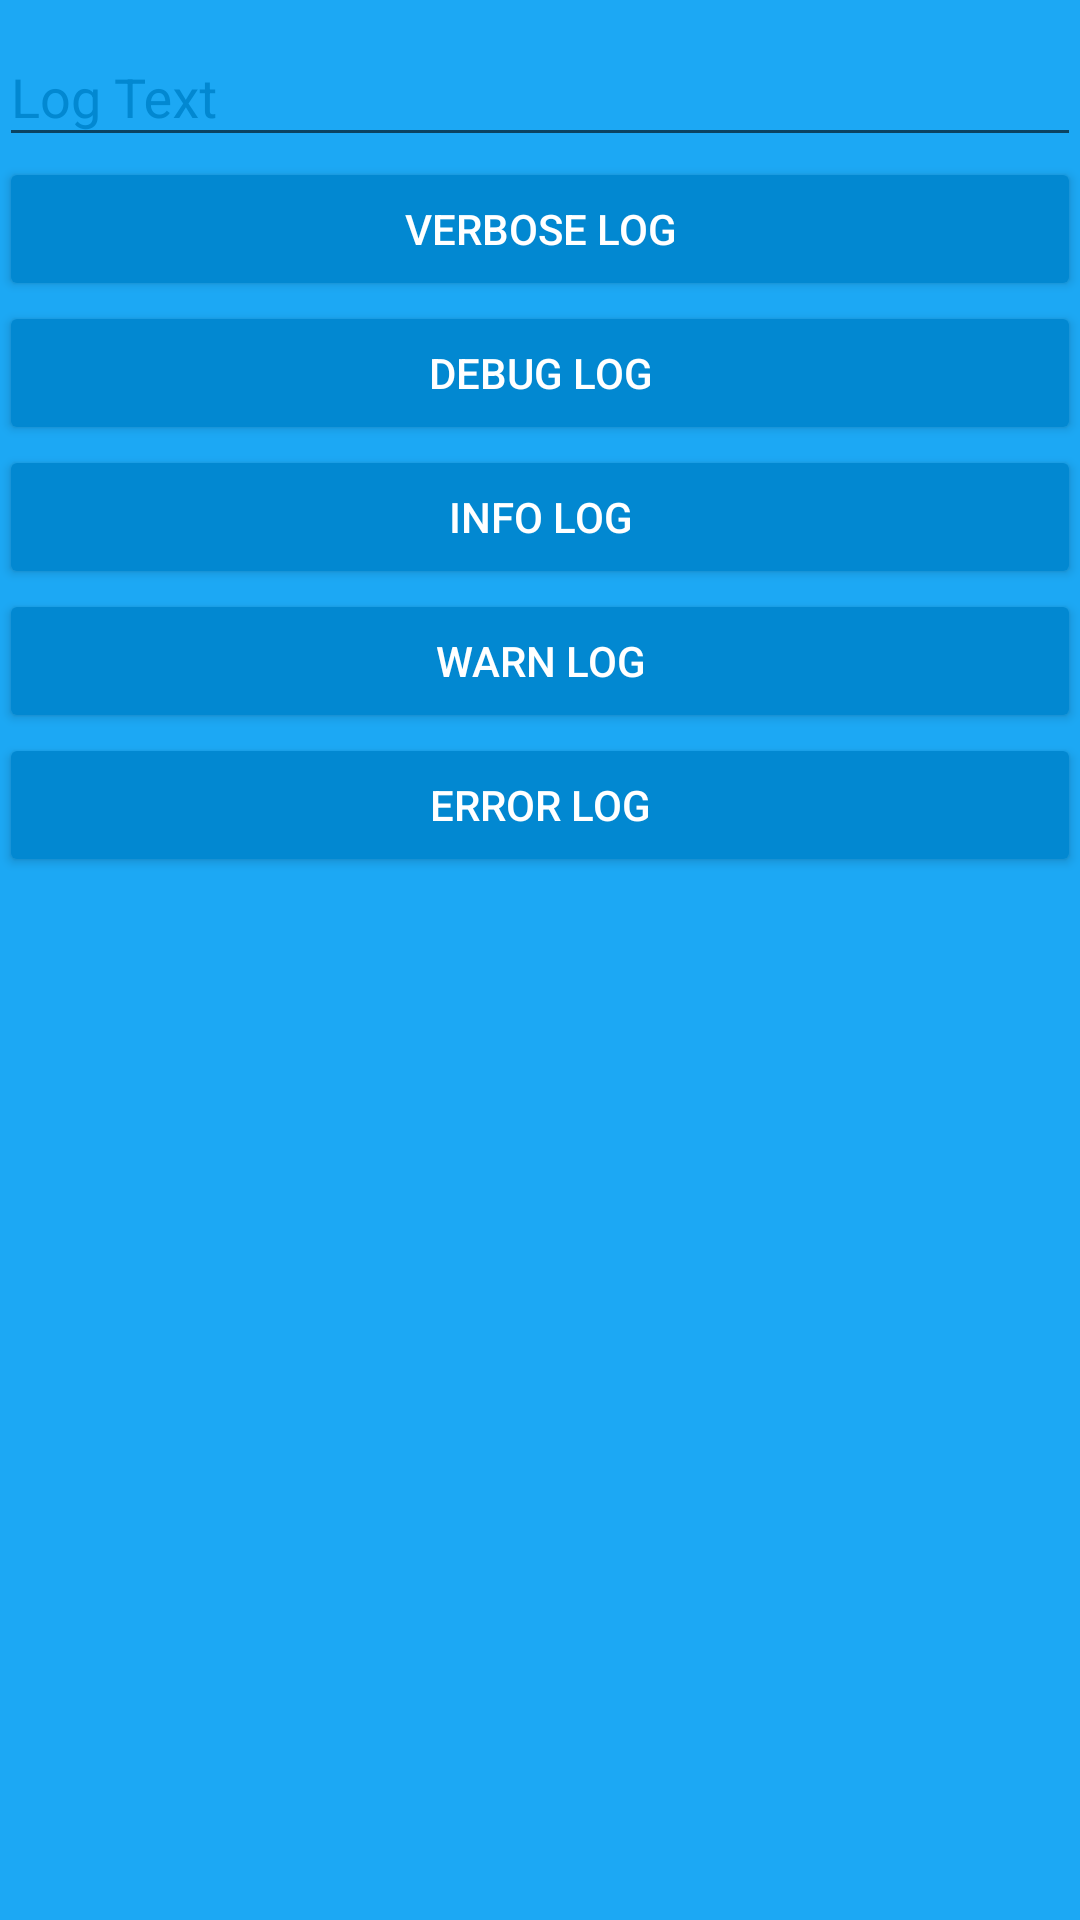

Layout XML and referenced resources for this Android screen:
<!-- AndroidManifest.xml: application theme AppTheme -->
<!-- res/layout/fragment_logger.xml -->
<LinearLayout xmlns:android="http://schemas.android.com/apk/res/android"
    xmlns:tools="http://schemas.android.com/tools"
    android:layout_width="match_parent"
    android:layout_height="match_parent"
    android:background="?colorPrimary"
    android:orientation="vertical"
    android:paddingBottom="@dimen/activity_vertical_margin"
    android:paddingLeft="@dimen/activity_horizontal_margin"
    android:paddingRight="@dimen/activity_horizontal_margin"
    android:paddingTop="@dimen/activity_vertical_margin"
    tools:context=".LoggerActivityFragment">

    <android.support.design.widget.TextInputLayout
        android:id="@+id/passwordWrapper"
        android:layout_width="match_parent"
        android:layout_height="wrap_content"
        android:textColor="@color/dark_blue"
        android:textColorHint="@color/dark_blue">

        <EditText
            android:id="@+id/log_text"
            android:layout_width="match_parent"
            android:layout_height="wrap_content"
            android:hint="Log Text"
            android:textColor="@android:color/white" />

    </android.support.design.widget.TextInputLayout>

    <android.support.v7.widget.AppCompatButton
        android:id="@+id/btn_verbose"
        android:layout_width="match_parent"
        android:layout_height="wrap_content"
        android:backgroundTint="@color/dark_blue"
        android:gravity="center"
        android:padding="10dp"
        android:text="VERBOSE Log"
        android:textColor="@android:color/white" />

    <android.support.v7.widget.AppCompatButton
        android:id="@+id/btn_debug"
        android:layout_width="match_parent"
        android:layout_height="wrap_content"
        android:backgroundTint="@color/dark_blue"
        android:gravity="center"
        android:padding="10dp"
        android:text="DEBUG Log"
        android:textColor="@android:color/white" />

    <android.support.v7.widget.AppCompatButton
        android:id="@+id/btn_info"
        android:layout_width="match_parent"
        android:layout_height="wrap_content"
        android:backgroundTint="@color/dark_blue"
        android:gravity="center"
        android:padding="10dp"
        android:text="INFO Log"
        android:textColor="@android:color/white" />

    <android.support.v7.widget.AppCompatButton
        android:id="@+id/btn_warn"
        android:layout_width="match_parent"
        android:layout_height="wrap_content"
        android:backgroundTint="@color/dark_blue"
        android:gravity="center"
        android:padding="10dp"
        android:text="WARN Log"
        android:textColor="@android:color/white" />

    <android.support.v7.widget.AppCompatButton
        android:id="@+id/btn_error"
        android:layout_width="match_parent"
        android:layout_height="wrap_content"
        android:backgroundTint="@color/dark_blue"
        android:gravity="center"
        android:padding="10dp"
        android:text="ERROR Log"
        android:textColor="@android:color/white" />

</LinearLayout>
<!-- resources referenced by this layout -->
<resources>
  <color name="dark_blue">#0288D1</color>
  <style name="AppTheme" parent="Theme.AppCompat.Light.DarkActionBar">
          
          <item name="colorPrimary">@color/blue</item>
          <item name="colorPrimaryDark">@color/dark_blue</item>
          <item name="colorAccent">@color/darker_blue</item>
      </style>
  <color name="blue">#ff1ca8f4</color>
  <color name="darker_blue">#00679F</color>
</resources>
